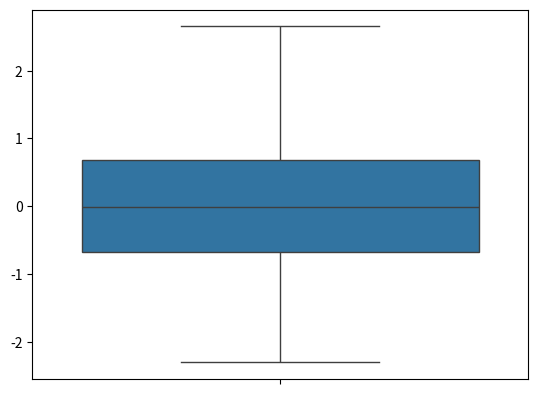

Write Python code to recreate this figure.
# DIAGRAMA DE CAJA
# Sirve para representar graficamente una serie de datos numéricos a través de sus cuartos,
# mostrando el rango a donde pertenece el 50% de los valores y el 25% hacia la izquierda y derecha

import pandas as pd
import numpy as np
import matplotlib as mpl
import seaborn as sns

datos = np.random.randn(100)

# CREA GRAFICO DE DIAGRAMA DE CAJA
sns.boxplot(datos)
mpl.pyplot.show()